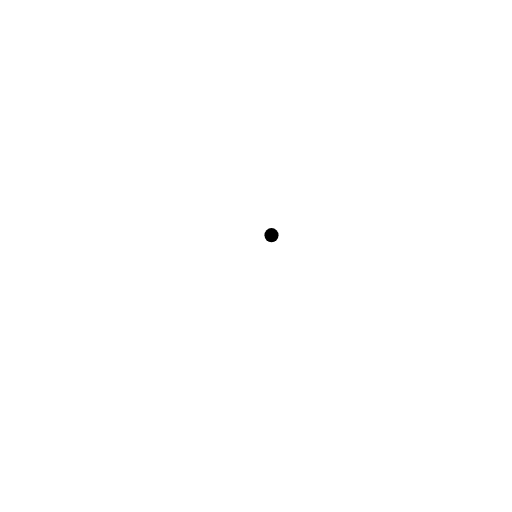
t = 0.00 s
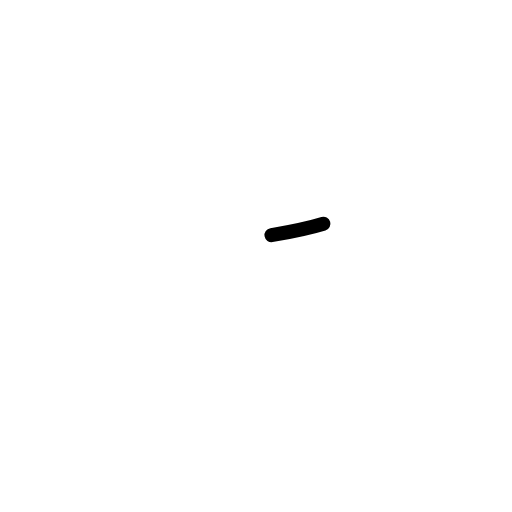
t = 0.38 s
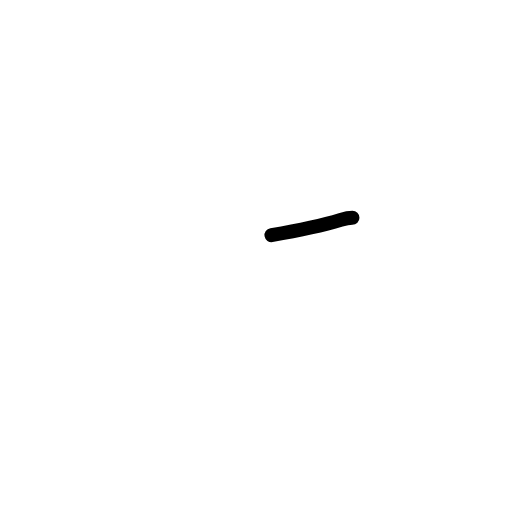
t = 0.75 s
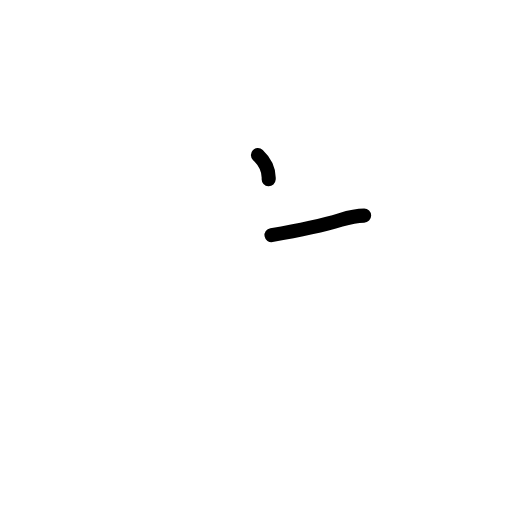
t = 1.20 s
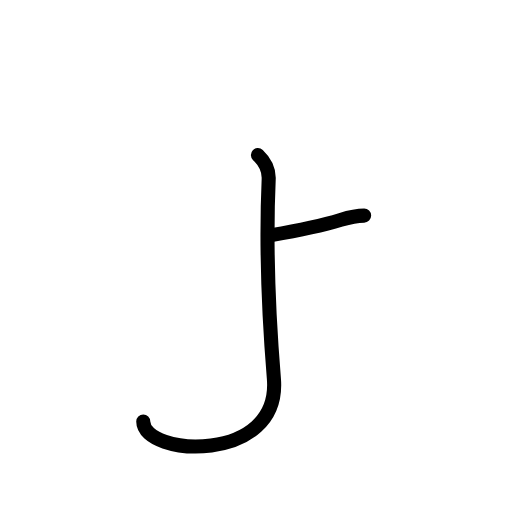
t = 1.60 s
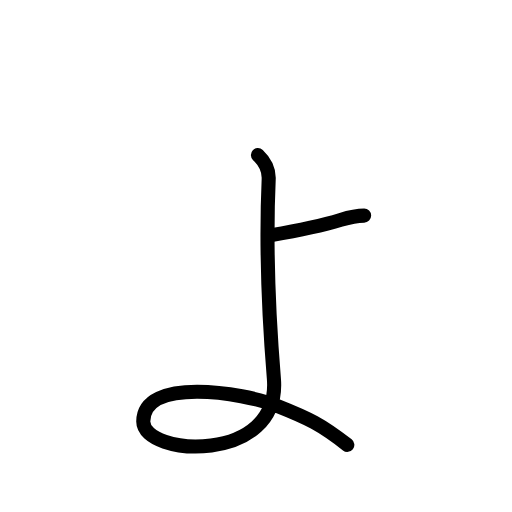
t = 2.00 s

The animated SVG that drew these frames (rendered in a browser with its animation timeline set to each time). Animation: 8 SMIL elements (animate=8); one cycle of 2.00 s.

<?xml version="1.0" encoding="UTF-8"?>
<!--
AniKanjiVG is licensed by CC-BY-SA Paul C. Sommerhoff (https://bitbucket.org/sommerhoff/anikanjivg).
AniKanjiVG uses KanjiVG which is licensed by CC-BY-SA Ulrich Apel (http://kanjivg.tagaini.net).
See also http://creativecommons.org/licenses/by-sa/3.0/
-->
<svg xmlns:kvg='http://kanjivg.tagaini.net' xmlns='http://www.w3.org/2000/svg' width='109' height='109' viewBox='0 0 109 109' style='fill:none;stroke:#000000;stroke-width:3;stroke-linecap:round;stroke-linejoin:round;' id="kvg:kanji_03087"><g id="kvg:03087"><path id="kvg:03087-s1" d="M57.8,50.06c5.98-1.02,10.95-2.09,14.74-3.25c1.99-0.61,3.8-0.91,4.98-0.91"><animate attributeName="d" begin="0.0s" dur="0.5s" from="M57.8,50.06C57.8,50.06,57.8,50.06,57.8,50.06" to="M57.8,50.06c5.98-1.02,10.95-2.09,14.74-3.25" />
<animate attributeName="d" begin="0.5s" dur="0.5s" from="M57.8,50.06c5.98-1.02,10.95-2.09,14.74-3.25c0,0,0,0,0,0,0" to="M57.8,50.06c5.98-1.02,10.95-2.09,14.74-3.25c1.99-0.61,3.8-0.91,4.98-0.91" />
</path>
<path id="kvg:03087-s2" d="M54.91,33c1.79,1.69,2.38,3.28,2.29,5.16c-0.6,13.49-0.1,27.68,1.11,42.47c1.5,18.31-27.81,16.56-27.81,9.12c0-9.53,20.92-6.35,28.68-3.27c6.46,2.56,9.18,3.87,14.76,8.23"><animate attributeName="d" begin="1.0s" dur="0.2s" from="M54.91,33C54.91,33,54.91,33,54.91,33" to="M54.91,33c1.79,1.69,2.38,3.28,2.29,5.16" />
<animate attributeName="d" begin="1.2s" dur="0.2s" from="M54.91,33c1.79,1.69,2.38,3.28,2.29,5.16c0,0,0,0,0,0,0" to="M54.91,33c1.79,1.69,2.38,3.28,2.29,5.16c-0.6,13.49-0.1,27.68,1.11,42.47" />
<animate attributeName="d" begin="1.4s" dur="0.2s" from="M54.91,33c1.79,1.69,2.38,3.28,2.29,5.16c-0.6,13.49-0.1,27.68,1.11,42.47c0,0,0,0,0,0,0" to="M54.91,33c1.79,1.69,2.38,3.28,2.29,5.16c-0.6,13.49-0.1,27.68,1.11,42.47c1.5,18.31-27.81,16.56-27.81,9.12" />
<animate attributeName="d" begin="1.6s" dur="0.2s" from="M54.91,33c1.79,1.69,2.38,3.28,2.29,5.16c-0.6,13.49-0.1,27.68,1.11,42.47c1.5,18.31-27.81,16.56-27.81,9.12c0,0,0,0,0,0,0" to="M54.91,33c1.79,1.69,2.38,3.28,2.29,5.16c-0.6,13.49-0.1,27.68,1.11,42.47c1.5,18.31-27.81,16.56-27.81,9.12c0-9.53,20.92-6.35,28.68-3.27" />
<animate attributeName="d" begin="1.8s" dur="0.2s" from="M54.91,33c1.79,1.69,2.38,3.28,2.29,5.16c-0.6,13.49-0.1,27.68,1.11,42.47c1.5,18.31-27.81,16.56-27.81,9.12c0-9.53,20.92-6.35,28.68-3.27c0,0,0,0,0,0,0" to="M54.91,33c1.79,1.69,2.38,3.28,2.29,5.16c-0.6,13.49-0.1,27.68,1.11,42.47c1.5,18.31-27.81,16.56-27.81,9.12c0-9.53,20.92-6.35,28.68-3.27c6.46,2.56,9.18,3.87,14.76,8.23" />
<animate attributeName="d" begin="0s" dur="1.0s" from="M-100,-100" to="M-100,-100" />
</path>
</g>
</svg>
